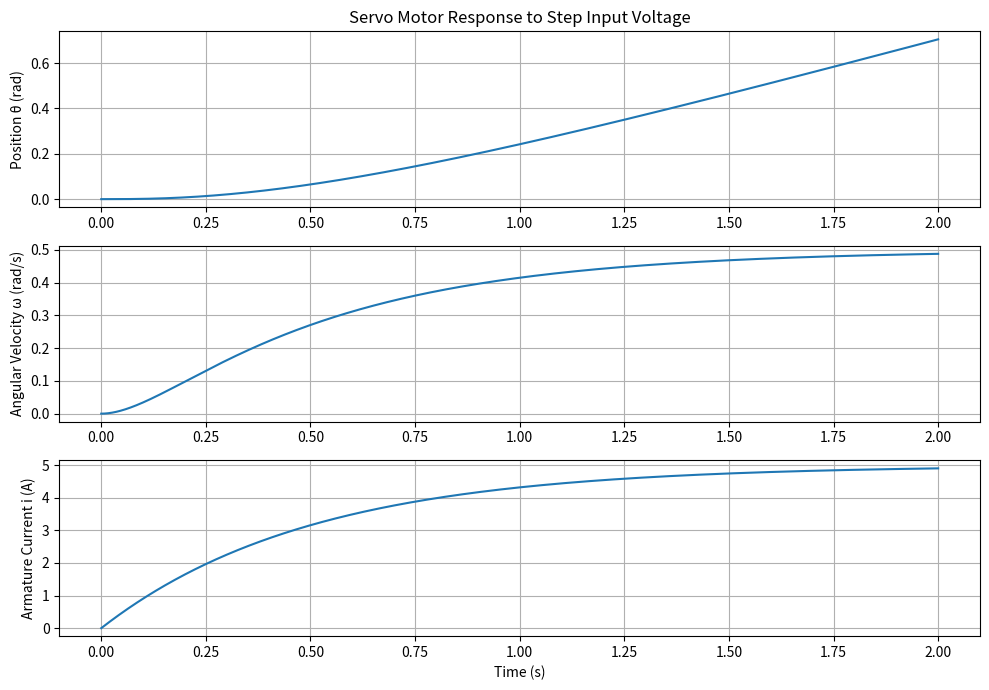

Source code (Python):
"""
Servo Motor Control: Modeling and Simulation
--------------------------------------------

State variables:
    x1 = θ (angular position in radians)
    x2 = ω = dθ/dt (angular velocity in rad/s)
    x3 = i (armature current in A)

Equations:
    dθ/dt = ω
    dω/dt = (-b/J)*ω + (K_t/J)*i
    di/dt = (-K_e/L)*ω - (R/L)*i + (1/L)*V(t)

We simulate step input voltage V(t) and plot θ(t).
"""

import numpy as np
import matplotlib.pyplot as plt
from scipy.integrate import odeint

# Parameters
J = 0.01    # moment of inertia (kg·m^2)
b = 0.1     # viscous friction (N·m·s)
K_t = 0.01  # torque constant (N·m/A)
K_e = 0.01  # back EMF constant (V·s/rad)
R = 1       # armature resistance (ohm)
L = 0.5     # armature inductance (H)

# Input voltage (step)
def input_voltage(t):
    return 5.0 if t >= 0 else 0.0  # step from 0 to 5V at t=0

# State derivatives
def servo_motor_deriv(x, t):
    theta, omega, i = x
    V = input_voltage(t)
    
    dtheta_dt = omega
    domega_dt = (-b / J) * omega + (K_t / J) * i
    di_dt = (-K_e / L) * omega - (R / L) * i + (1 / L) * V
    
    return [dtheta_dt, domega_dt, di_dt]

# Initial conditions: motor at rest
x0 = [0, 0, 0]

# Time vector
t = np.linspace(0, 2, 1000)  # simulate for 2 seconds

# Solve ODE
sol = odeint(servo_motor_deriv, x0, t)

theta = sol[:, 0]
omega = sol[:, 1]
current = sol[:, 2]

# Plot results
plt.figure(figsize=(10, 7))

plt.subplot(3,1,1)
plt.plot(t, theta)
plt.title('Servo Motor Response to Step Input Voltage')
plt.ylabel('Position θ (rad)')
plt.grid(True)

plt.subplot(3,1,2)
plt.plot(t, omega)
plt.ylabel('Angular Velocity ω (rad/s)')
plt.grid(True)

plt.subplot(3,1,3)
plt.plot(t, current)
plt.xlabel('Time (s)')
plt.ylabel('Armature Current i (A)')
plt.grid(True)

plt.tight_layout()
plt.show()
